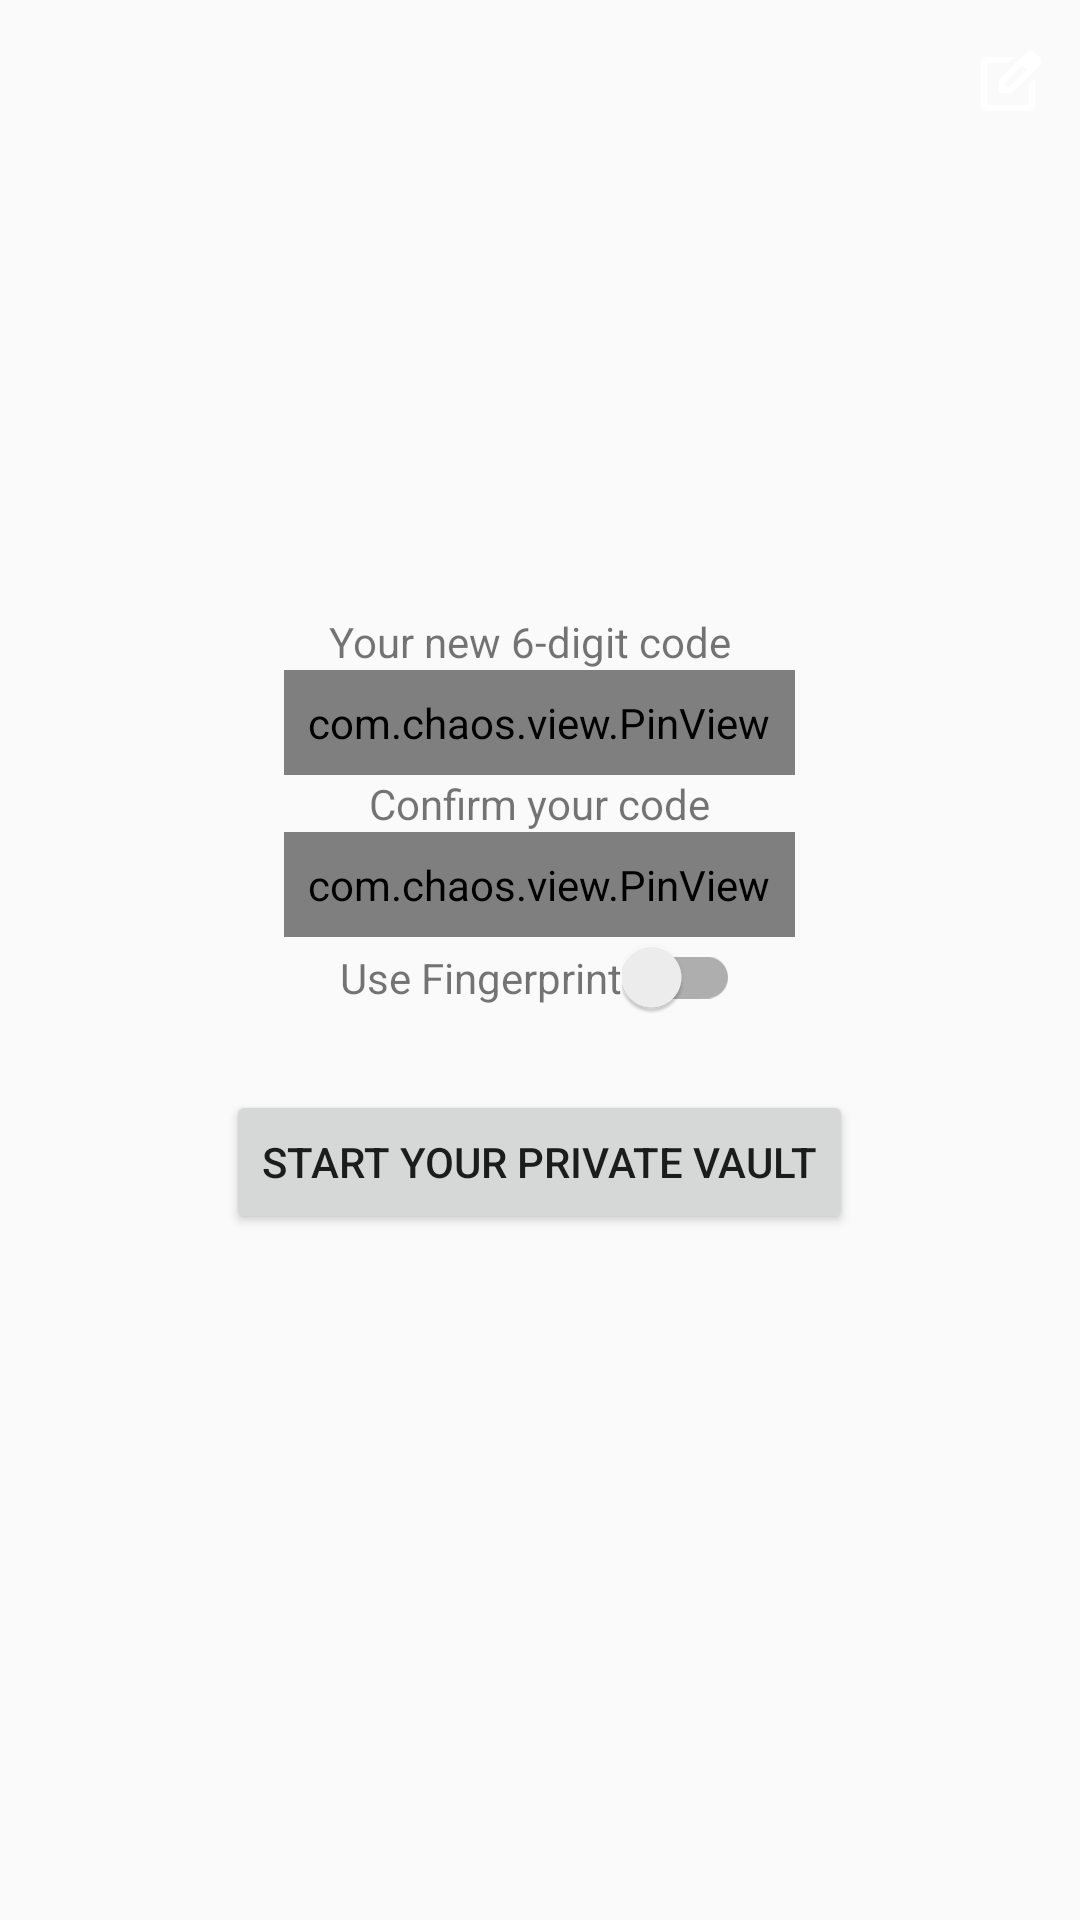

Write the Android layout XML for this screen, with the resource values it uses.
<!-- AndroidManifest.xml: application theme Theme.AppCompat.Light.NoActionBar -->
<!-- res/layout/lock_screen_pin_setting_view.xml -->
<?xml version="1.0" encoding="utf-8"?>
<androidx.constraintlayout.widget.ConstraintLayout xmlns:android="http://schemas.android.com/apk/res/android"
    android:layout_width="match_parent"
    android:layout_height="match_parent"
    xmlns:app="http://schemas.android.com/apk/res-auto">
    <androidx.appcompat.widget.Toolbar
        android:id="@+id/myToolBar"
        app:layout_constraintTop_toTopOf="parent"
        app:menu="@menu/group_view_album_menu"
        android:layout_width="match_parent"
        android:layout_height="wrap_content"
        android:theme="@style/ThemeOverlay.AppCompat.ActionBar"
        style="@style/Theme.AppCompat.Light.DarkActionBar"
        />

    <LinearLayout
        app:layout_constraintTop_toBottomOf="@id/myToolBar"
        android:layout_width="match_parent"
        android:layout_height="wrap_content"
        android:orientation="vertical"
        android:gravity="center"
        android:minHeight="320dp"
        app:layout_constraintTop_toTopOf="parent"
        app:layout_constraintBottom_toBottomOf="parent"
        app:layout_constraintLeft_toLeftOf="parent"
        app:layout_constraintRight_toRightOf="parent">
        <TextView
            android:layout_width="wrap_content"
            android:layout_height="wrap_content"
            android:text="Your new 6-digit code  "/>

        <com.chaos.view.PinView
            android:id="@+id/firstPinView"
            style="@style/PinWidget.PinView"
            android:layout_width="wrap_content"
            android:layout_height="wrap_content"
            android:cursorVisible="true"
            android:hint="Your 6 digit-pin"
            android:inputType="text"
            android:padding="8dp"
            android:textColor="@color/black"
            android:textSize="18sp"
            android:textStyle="bold"
            app:cursorColor="#FF0000"
            app:cursorWidth="2dp"
            app:hideLineWhenFilled="false"
            app:itemCount="6"
            app:itemHeight="48dp"
            app:itemRadius="4dp"
            app:itemSpacing="8dp"
            app:itemWidth="48dp"
            app:lineColor="@color/black"
            app:lineWidth="2dp"
            app:viewType="rectangle"
            app:layout_constraintTop_toTopOf="parent"
            app:layout_constraintLeft_toLeftOf="parent"
            app:layout_constraintRight_toRightOf="parent"/>
        <TextView
            android:layout_width="wrap_content"
            android:layout_height="wrap_content"
            android:text="Confirm your code"/>
        <com.chaos.view.PinView
            android:id="@+id/secondPinView"
            style="@style/PinWidget.PinView"
            android:layout_width="wrap_content"
            android:layout_height="wrap_content"
            android:cursorVisible="true"
            android:hint="Your 6 digit-pin"
            android:inputType="text"
            android:padding="8dp"
            android:textColor="@color/black"
            android:textSize="18sp"
            android:textStyle="bold"
            app:cursorColor="#FF0000"
            app:cursorWidth="2dp"
            app:hideLineWhenFilled="false"
            app:itemCount="6"
            app:itemHeight="48dp"
            app:itemRadius="4dp"
            app:itemSpacing="8dp"
            app:itemWidth="48dp"
            app:lineColor="@color/black"
            app:lineWidth="2dp"
            app:viewType="rectangle"
            app:layout_constraintTop_toTopOf="parent"
            app:layout_constraintLeft_toLeftOf="parent"
            app:layout_constraintRight_toRightOf="parent"/>
        <LinearLayout
            app:layout_constraintTop_toBottomOf="@id/secondPinView"
            android:id="@+id/fingerPrintOptions"
            android:layout_width="wrap_content"
            android:layout_height="wrap_content">
            <TextView
                android:id="@+id/fingerprintTextView"
                android:layout_width="wrap_content"
                android:layout_height="wrap_content"
                android:text="Use Fingerprint"/>
            <androidx.appcompat.widget.SwitchCompat
                android:id="@+id/fingerprintSwitch"
                android:layout_width="wrap_content"
                android:layout_height="wrap_content"
                />
        </LinearLayout>
        <Button
            android:id="@+id/set_pin"
            android:layout_width="wrap_content"
            android:layout_height="wrap_content"
            android:theme="@style/Widget.AppCompat.ActionButton"
            android:text="Start your private vault"
            app:layout_constraintBottom_toBottomOf="parent"
            app:layout_constraintLeft_toLeftOf="parent"
            app:layout_constraintRight_toRightOf="parent"
            android:layout_marginVertical="24dp"
            />

    </LinearLayout>

</androidx.constraintlayout.widget.ConstraintLayout>
<!-- resources referenced by this layout -->
<resources>
  <color name="black">#FF000000</color>
</resources>
